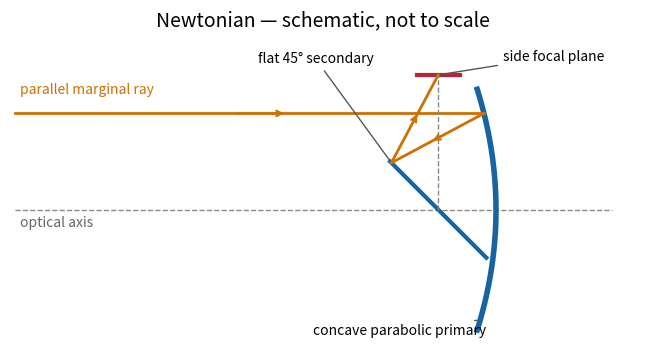

Write the Python code that produced this figure. (Note: this script raises an exception after producing the figure.)
"""Original optical layout; Python 3.14, matplotlib 3.10.7, numpy 2.3.5.
Run from the desired output directory. Dimensions and conics are illustrative;
the Ritchey–Chrétien sketch is not an optimized aplanatic prescription.
"""
import os
os.environ.setdefault('MPLCONFIGDIR', '/tmp/2018-paper-338-mpl-cache')
from pathlib import Path
import numpy as np
import matplotlib
matplotlib.use('Agg')
import matplotlib.pyplot as plt
KIND = 'newtonian'
fig, ax = plt.subplots(figsize=(11,4),dpi=100,facecolor='white')
fig.subplots_adjust(left=.025,right=.985,top=.88,bottom=.08)
blue='#1764a0'; orange='#cf7000'; red='#ba2434'
ax.set_xlim(-.1,12.9);ax.set_ylim(-3.0,3.65);ax.set_aspect('equal');ax.axis('off')
ax.plot([0,12.4],[0,0],'--',color='#888',lw=1)
ax.text(.1,-.36,'optical axis',color='#666',fontsize=10)
def rays(points):
    for a,b in zip(points[:-1],points[1:]):
        a=np.asarray(a);b=np.asarray(b)
        ax.plot([a[0],b[0]],[a[1],b[1]],color=orange,lw=2)
        u=a+.47*(b-a);v=a+.58*(b-a)
        ax.annotate('',xy=v,xytext=u,arrowprops={'arrowstyle':'->','color':orange,'lw':1.5})
def label(text,xy,pos):
    ax.annotate(text,xy=xy,xytext=pos,fontsize=10,ha='center',arrowprops={'arrowstyle':'-','color':'#555'})
def primary(shape,hole=False):
    for a,b in ([(-2.5,-.45),(.45,2.5)] if hole else [(-2.5,2.5)]):
        yy=np.linspace(a,b,160);ax.plot(shape(yy),yy,color=blue,lw=4)
def focus(F,horizontal=False):
    if horizontal:ax.plot([F[0]-.45,F[0]+.45],[F[1],F[1]],color=red,lw=3)
    else:ax.plot([F[0],F[0]],[F[1]-.45,F[1]+.45],color=red,lw=3)
y0=2.; f=4.;F1=np.array([6.,0.]);F2=np.array([11.5,0.])
parabola=lambda y:10-y*y/(4*f)
P=np.array([parabola(y0),y0])
if KIND=='newtonian':
    primary(parabola)
    slope=y0/(P[0]-F1[0]);xs=(8.8+6*slope)/(1+slope);S=np.array([xs,8.8-xs]);F=np.array([8.8,2.8])
    yy=np.linspace(-1.00,1.00,80);ax.plot(8.8-yy,yy,color=blue,lw=3)
    focus(F,True);rays([[0,y0],P,S,F]);ax.plot([8.8,8.8],[0,2.8],'--',color='#888',lw=1)
    label('concave parabolic primary',(9.6,-2.3),(8,-2.6))
    label('flat 45° secondary',S,(6.25,3.05))
    label('side focal plane',F,(11.2,3.1))
elif KIND in ('cassegrain','ritchey-chretien'):
    if KIND=='ritchey-chretien':
        k=-1.15;c=1/8
        shape=lambda y:10-c*y*y/(1+np.sqrt(1-(1+k)*c*c*y*y))
        P=np.array([shape(y0),y0]);sp=c*y0/np.sqrt(1-(1+k)*c*c*y0*y0)
        normal=np.array([1.,sp]);normal/=np.linalg.norm(normal)
        outgoing=np.array([1.,0.])-2*normal[0]*normal
        F1=np.array([P[0]-P[1]*outgoing[0]/outgoing[1],0.])
        primary(shape,True)
    else:primary(parabola,True)
    xs=7.7;S=F1+(xs-F1[0])/(P[0]-F1[0])*(P-F1)
    centre=(F1[0]+F2[0])/2;c=(F2[0]-F1[0])/2
    a=abs(np.linalg.norm(S-F2)-np.linalg.norm(S-F1))/2;b=np.sqrt(c*c-a*a)
    yy=np.linspace(-1.15,1.15,120);xx=centre-a*np.sqrt(1+yy*yy/(b*b));ax.plot(xx,yy,color=blue,lw=4)
    focus(F2);rays([[0,y0],P,S,F2])
    label('convex hyperbolic secondary',S,(5.25,3.0))
    label('concave '+('hyperbolic' if KIND=='ritchey-chretien' else 'parabolic')+' primary',(9.6,-2.25),(8.8,-2.6))
    label('focal plane\nbehind primary',F2,(11.55,2.7))
    ax.text(10.55,-.7,'primary hole',fontsize=9,ha='center')
elif KIND=='gregorian':
    primary(parabola,True)
    xs=4.4;S=F1+(xs-F1[0])/(P[0]-F1[0])*(P-F1)
    centre=(F1[0]+F2[0])/2;c=(F2[0]-F1[0])/2
    a=(np.linalg.norm(S-F2)+np.linalg.norm(S-F1))/2;b=np.sqrt(a*a-c*c)
    yy=np.linspace(-1.2,1.2,120);xx=centre-a*np.sqrt(1-yy*yy/(b*b));ax.plot(xx,yy,color=blue,lw=4)
    focus(F2);rays([[0,y0],P,F1,S,F2]);ax.plot(*F1,'x',color=red,ms=7)
    label('concave ellipsoidal secondary',S,(3.2,-2.5))
    label('intermediate focus',F1,(6.3,-1.9))
    label('concave parabolic primary',(9.6,-2.25),(9.0,-2.65))
    label('final focal plane',F2,(11.3,2.8))
elif KIND=='schmidt':
    C=np.array([2.,0.]);R=8.;F=np.array([6.,0.]);entry=np.array([2.,2.])
    primary(lambda y:2+np.sqrt(64-y*y))
    def trace(theta):
        d=np.array([np.cos(theta),np.sin(theta)])
        t=-2*np.sin(theta)+np.sqrt(64-4*np.cos(theta)**2)
        hit=entry+t*d;n=(hit-C)/R;out=d-2*np.dot(d,n)*n
        return hit,out
    def err(theta):
        hit,out=trace(theta);v=F-hit;return out[0]*v[1]-out[1]*v[0]
    lo=-.15;hi=.15
    assert err(lo)*err(hi)<0
    for _ in range(80):
        mid=(lo+hi)/2
        if err(lo)*err(mid)<=0:hi=mid
        else:lo=mid
    P,out=trace((lo+hi)/2);assert np.dot(out,F-P)>0
    yy=np.linspace(-2.5,2.5,140);xx=2+.10*(yy/2.5)**4
    ax.plot(xx,yy,color=blue,lw=3);ax.plot(xx-.07,yy,color=blue,lw=1)
    yy=np.linspace(-1.15,1.15,100);ax.plot(2+np.sqrt(16-yy*yy),yy,color=red,lw=3)
    rays([[0,y0],entry,P,F]);ax.plot(*C,'o',color='#666',ms=4)
    label('aspheric corrector + stop\nat centre of curvature',entry,(2.9,3.2))
    label('concave spherical primary',(9.6,-2.2),(9,-2.65))
    label('curved focal surface',F,(6.0,-2.4))
    ax.text(6.1,.45,'internal camera',fontsize=9)
ax.text(.1,2.4,'parallel marginal ray',color=orange,fontsize=10)
ax.set_title({'newtonian':'Newtonian','cassegrain':'Classical Cassegrain','ritchey-chretien':'Ritchey–Chrétien','gregorian':'Gregorian','schmidt':'Classical Schmidt'}[KIND]+' — schematic, not to scale',fontsize=14)
fig.savefig(Path.cwd()/Path(__file__).with_suffix('.png').name,dpi=100,facecolor='white',transparent=False)
